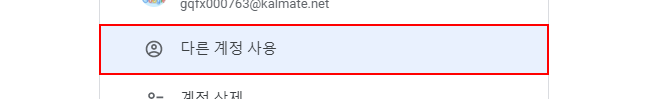
Task: Daily Inventory Upload
Workflow: Google Login

Step 1 [then]: click on the element '다른 계정 사용'
